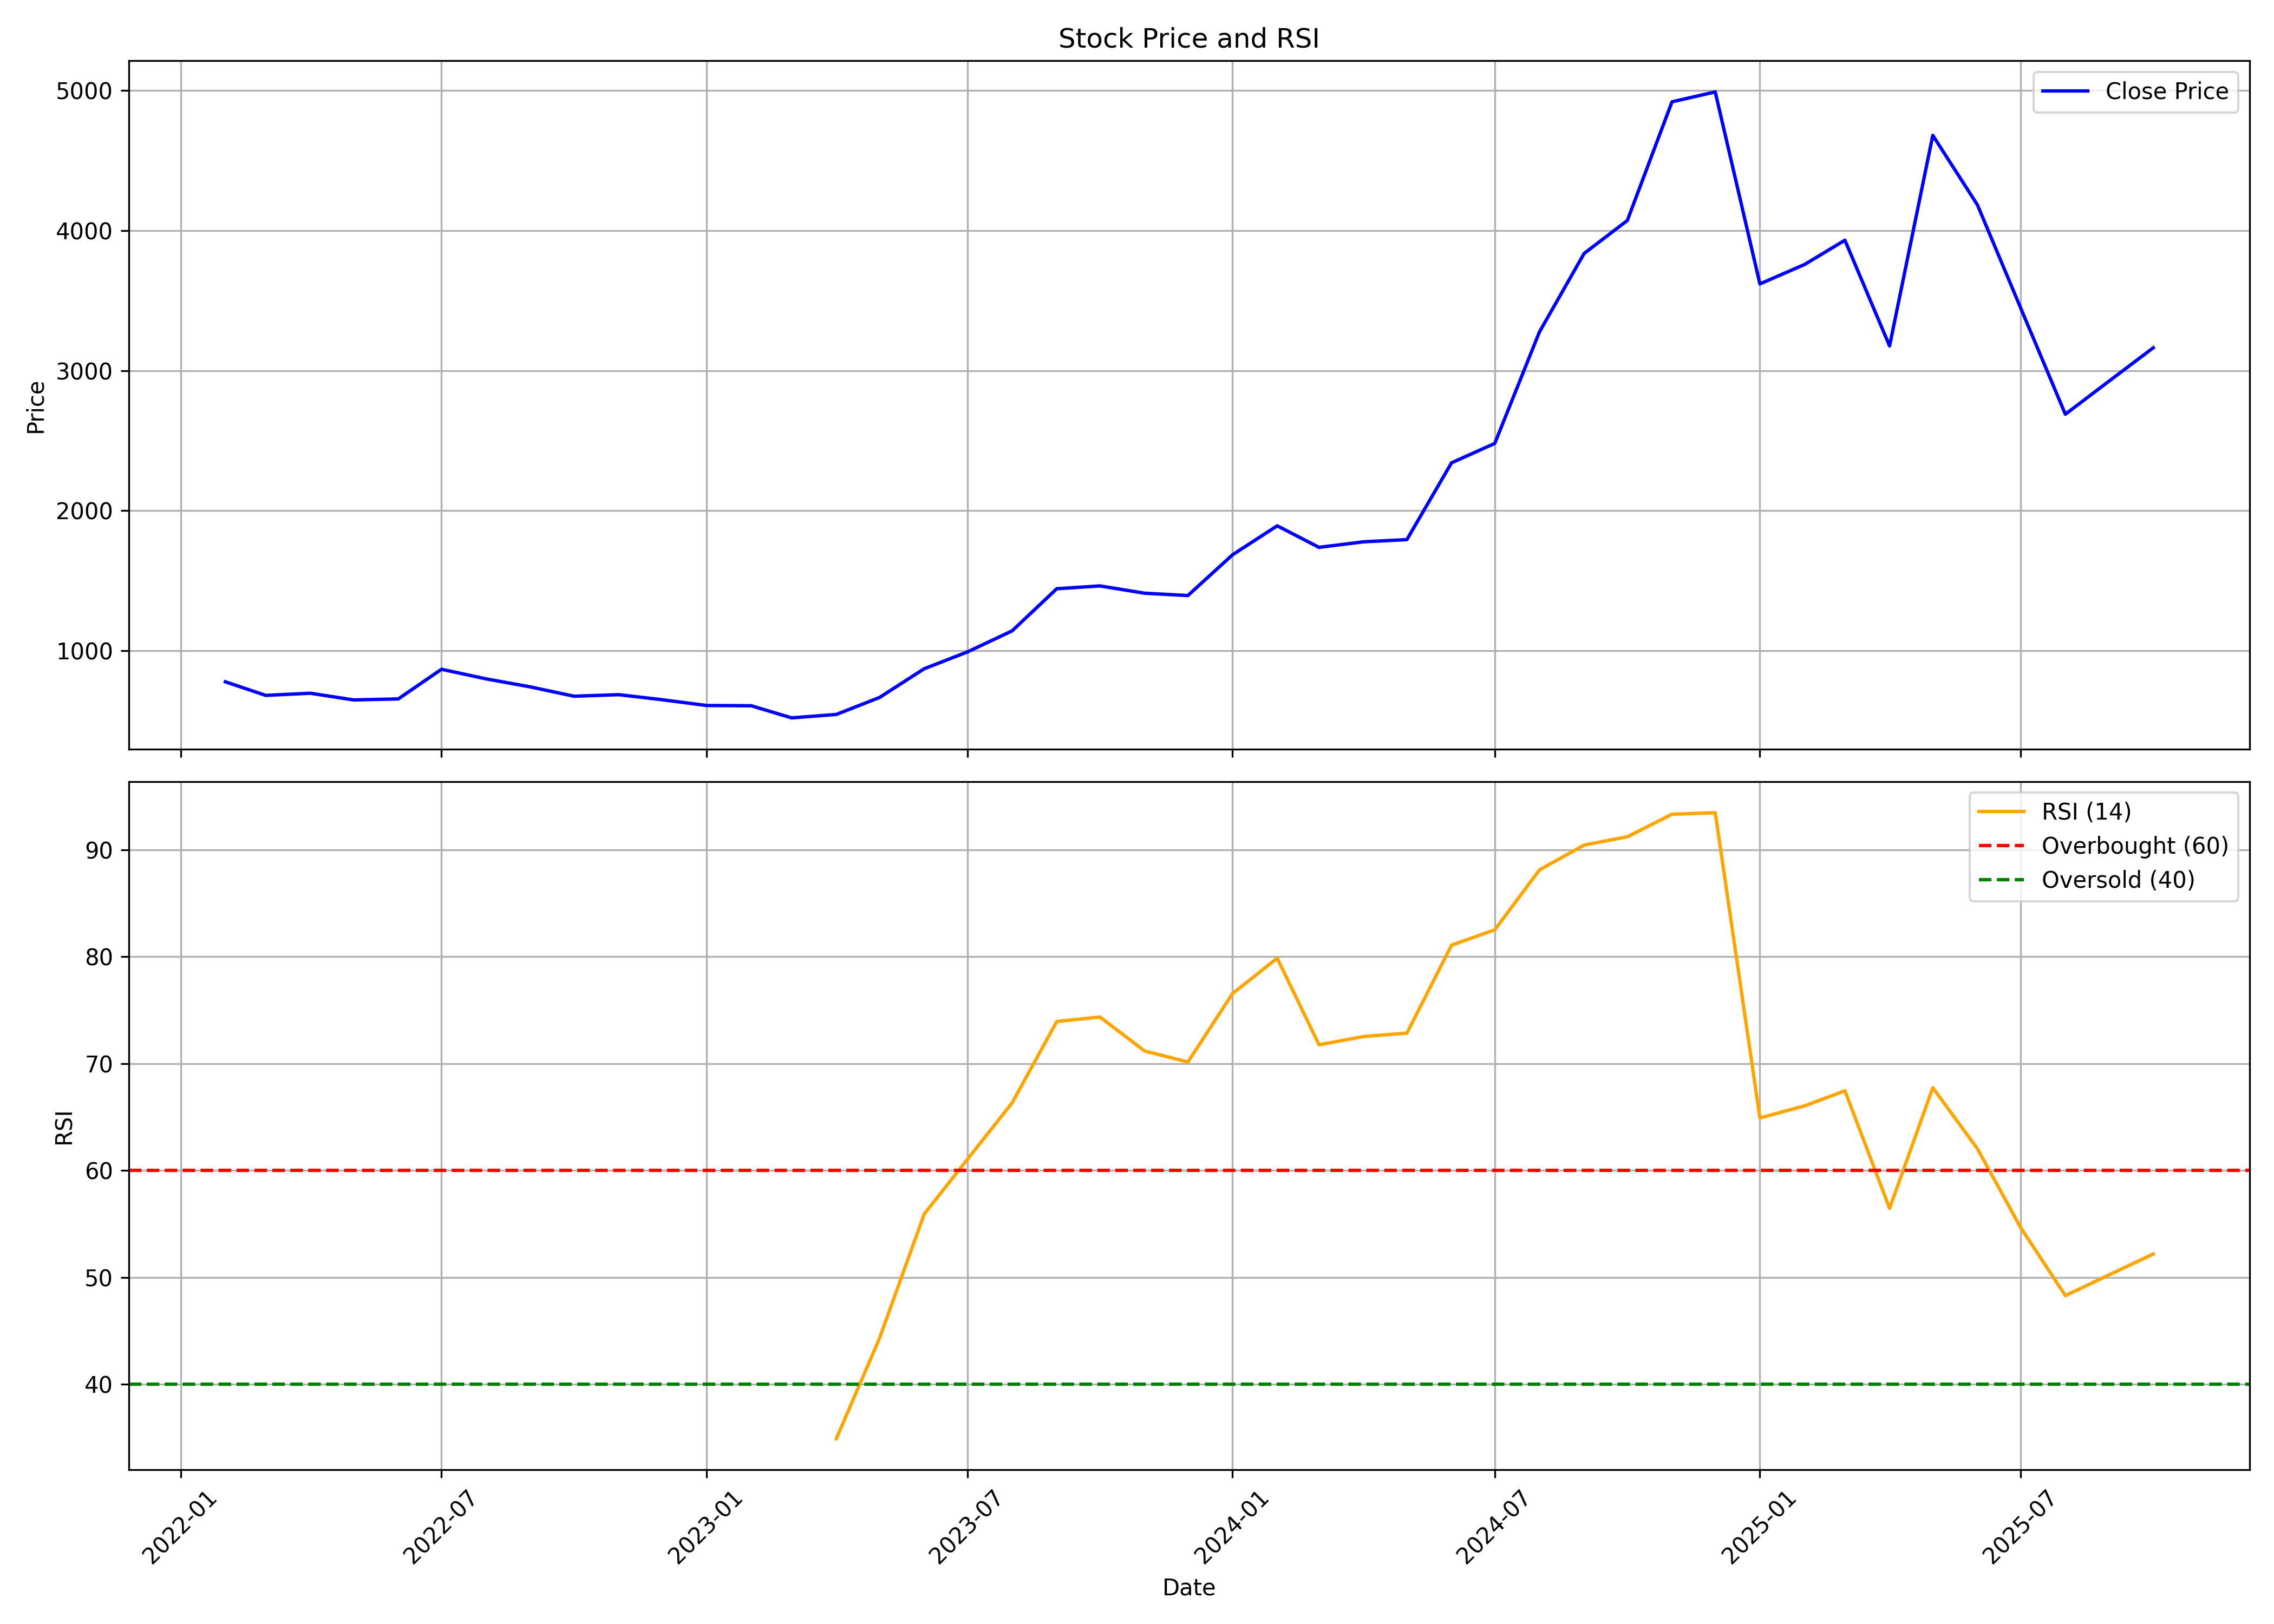

Values plotted in this chart, from the file beside it:
, date, symbol, open, high, low, close, volume, rsi
0, 2022-02-01, GRWRHITECH, 861, 865.1, 589.7, 776.5, 877159, 
1, 2022-03-01, GRWRHITECH, 776.5, 793.1, 663.7, 679.5, 578428, 
2, 2022-04-01, GRWRHITECH, 690.9, 765.8, 678.9, 694.7, 317123, 
3, 2022-05-01, GRWRHITECH, 694.7, 706.1, 567.6, 647, 333799, 
4, 2022-06-01, GRWRHITECH, 656.6, 690.9, 614, 654.2, 180469, 
5, 2022-07-01, GRWRHITECH, 642.4, 904, 633.5, 866, 1071150, 
6, 2022-08-01, GRWRHITECH, 872.5, 872.5, 756, 797.4, 501002, 
7, 2022-09-01, GRWRHITECH, 796.2, 824.2, 634.9, 739.4, 757517, 
8, 2022-10-01, GRWRHITECH, 745.2, 778.5, 651.5, 673.4, 616287, 
9, 2022-11-01, GRWRHITECH, 665.8, 758.3, 606.9, 684.5, 375174, 
10, 2022-12-01, GRWRHITECH, 697.8, 718.6, 621, 648.6, 376289, 
11, 2023-01-01, GRWRHITECH, 655.5, 682.1, 585.5, 607.2, 501277, 
12, 2023-02-01, GRWRHITECH, 627.8, 696.6, 592.4, 605.4, 455327, 
13, 2023-03-01, GRWRHITECH, 610.9, 610.9, 484.3, 518.7, 837799, 
14, 2023-04-01, GRWRHITECH, 531.2, 589.6, 511.2, 543.3, 629944, 34.92
15, 2023-05-01, GRWRHITECH, 543.3, 676.2, 543.3, 664.5, 782414, 44.31
16, 2023-06-01, GRWRHITECH, 672.2, 891.1, 666.3, 869.7, 1389066, 55.93
17, 2023-07-01, GRWRHITECH, 882.1, 1005, 806.1, 989.8, 1447983, 61.04
18, 2023-08-01, GRWRHITECH, 996.5, 1196, 880.2, 1140, 2190970, 66.32
19, 2023-09-01, GRWRHITECH, 1140, 1454, 1138, 1441, 1011400, 73.93
20, 2023-10-01, GRWRHITECH, 1453, 1623, 1262, 1461, 1235053, 74.35
21, 2023-11-01, GRWRHITECH, 1455, 1574, 1282, 1409, 702290, 71.17
22, 2023-12-01, GRWRHITECH, 1397, 1501, 1289, 1393, 400976, 70.14
23, 2024-01-01, GRWRHITECH, 1393, 1767, 1349, 1684, 642093, 76.54
24, 2024-02-01, GRWRHITECH, 1691, 2186, 1530, 1891, 1345377, 79.85
25, 2024-03-01, GRWRHITECH, 1903, 1962, 1553, 1737, 666941, 71.75
26, 2024-04-01, GRWRHITECH, 1743, 1843, 1639, 1777, 440337, 72.53
27, 2024-05-01, GRWRHITECH, 1777, 1846, 1503, 1792, 1014683, 72.84
28, 2024-06-01, GRWRHITECH, 1876, 2406, 1541, 2341, 1980466, 81.07
29, 2024-07-01, GRWRHITECH, 2372, 2623, 2170, 2479, 2308522, 82.51
30, 2024-08-01, GRWRHITECH, 2513, 3525, 2285, 3276, 3002726, 88.11
31, 2024-09-01, GRWRHITECH, 3276, 3969, 3093, 3836, 2100965, 90.43
32, 2024-10-01, GRWRHITECH, 3832, 4203, 3382, 4072, 1635816, 91.21
33, 2024-11-01, GRWRHITECH, 4126, 4983, 3700, 4920, 2051089, 93.31
34, 2024-12-01, GRWRHITECH, 4863, 5359, 4766, 4990, 1418026, 93.45
35, 2025-01-01, GRWRHITECH, 4997, 5236, 3189, 3619, 2074153, 64.91
36, 2025-02-01, GRWRHITECH, 3589, 4295, 3139, 3758, 3222094, 66.04
37, 2025-03-01, GRWRHITECH, 3931, 4528, 3689, 3931, 2270186, 67.45
38, 2025-04-01, GRWRHITECH, 3886, 3933, 2309, 3176, 3515737, 56.45
39, 2025-05-01, GRWRHITECH, 3176, 4766, 2845, 4680, 1876644, 67.74
40, 2025-06-01, GRWRHITECH, 4733, 4760, 3957, 4183, 727464, 62.02
41, 2025-07-01, GRWRHITECH, 4137, 4230, 3396, 3446, 879241, 54.66
42, 2025-08-01, GRWRHITECH, 3487, 3487, 2672, 2688, 1589615, 48.29
43, 2025-09-01, GRWRHITECH, 2708, 3564, 2700, 2930, 1388589, 50.28
44, 2025-10-01, GRWRHITECH, 2969, 3295, 2905, 3162, 621757, 52.19
